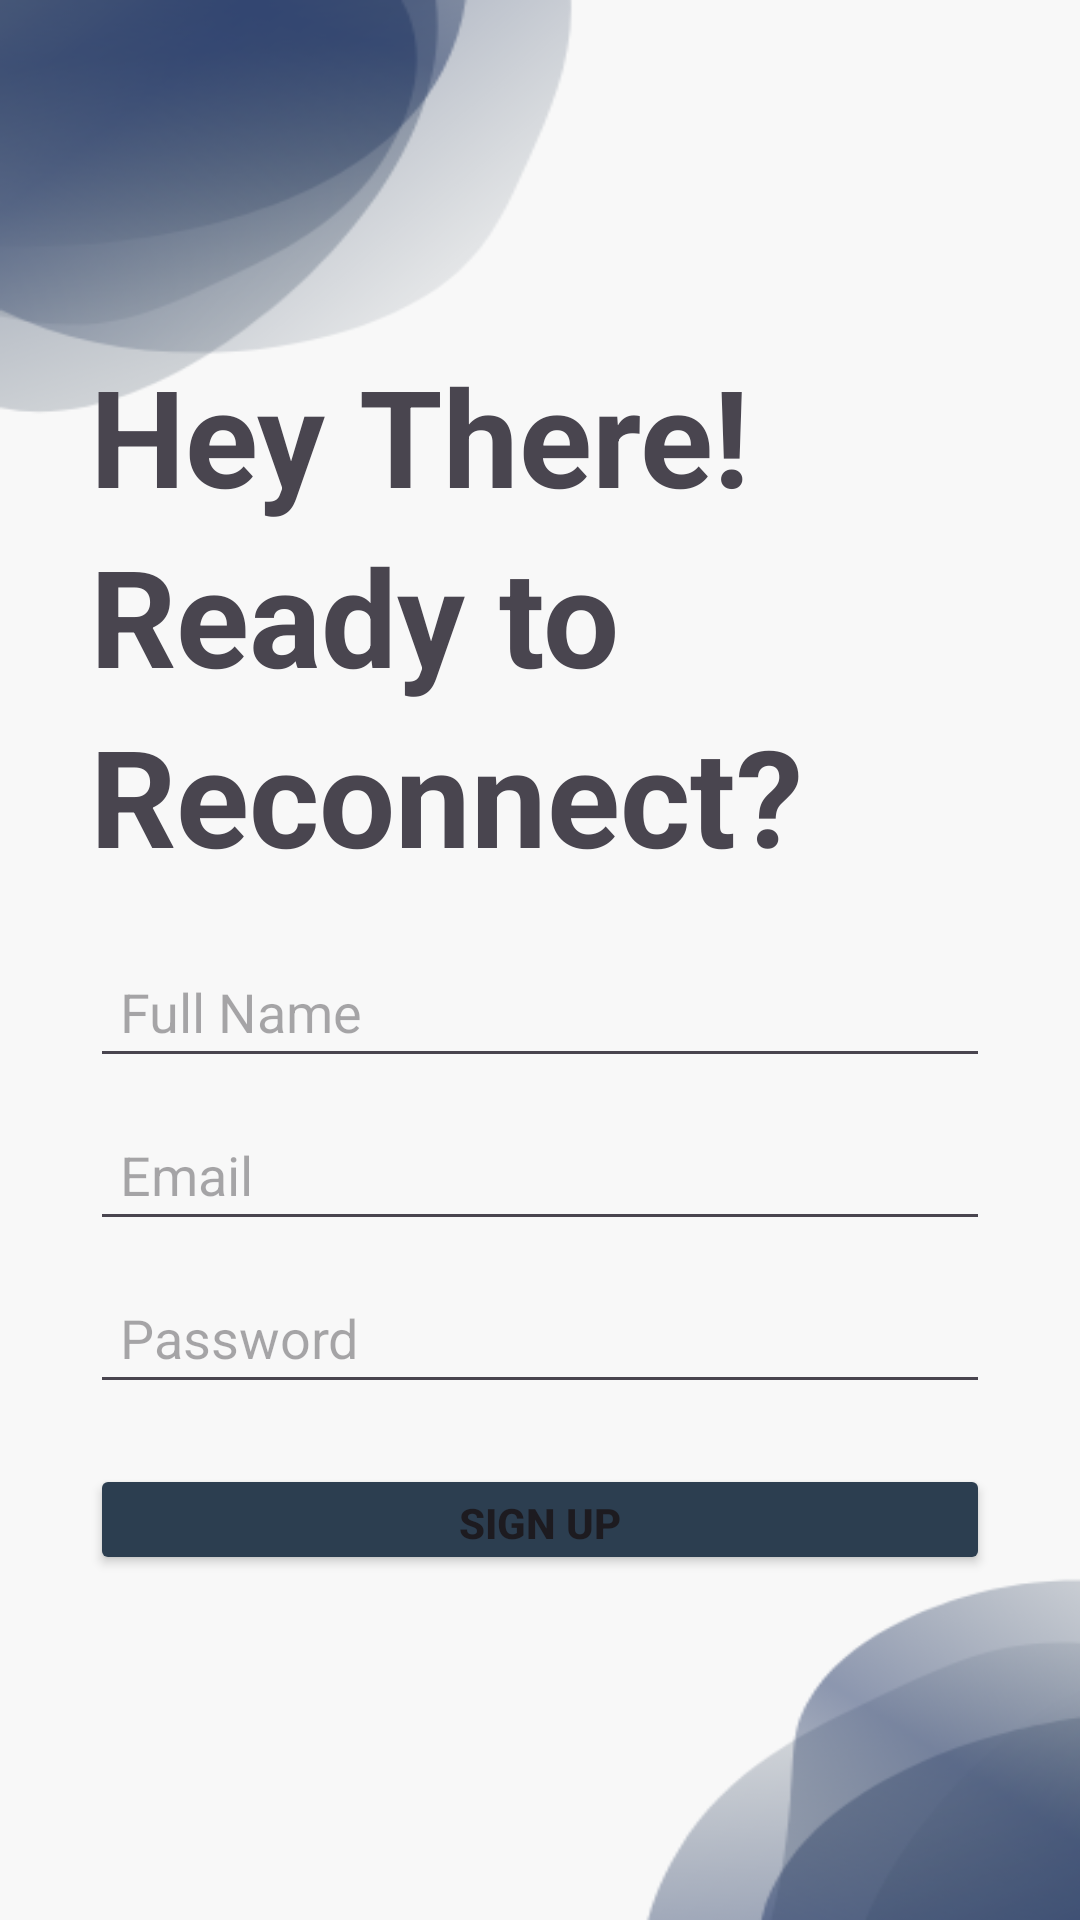

Write the Android layout XML for this screen, with the resource values it uses.
<!-- AndroidManifest.xml: application theme Theme.CrudDatabase -->
<!-- res/layout/activity_register.xml -->
<?xml version="1.0" encoding="utf-8"?>
<LinearLayout
    android:layout_width="match_parent"
    android:layout_height="match_parent"
    xmlns:android="http://schemas.android.com/apk/res/android"
    xmlns:app="http://schemas.android.com/apk/res-auto"
    xmlns:tools="http://schemas.android.com/tools"
    android:orientation="vertical"
    android:background="@drawable/background"
    tools:context=".Register">

    <LinearLayout
        android:layout_width="match_parent"
        android:layout_height="wrap_content"
        android:gravity="center"
        android:orientation="vertical"
        android:paddingVertical="115dp">

        <LinearLayout
            android:layout_width="300dp"
            android:layout_height="200dp"
            android:orientation="vertical">

            <TextView
                android:layout_width="match_parent"
                android:layout_height="wrap_content"
                android:text="Hey There!"
                android:textSize="45dp"
                android:textStyle="bold" />

            <TextView
                android:layout_width="match_parent"
                android:layout_height="wrap_content"
                android:text="Ready to"
                android:textSize="45dp"
                android:textStyle="bold" />

            <TextView
                android:layout_width="match_parent"
                android:layout_height="wrap_content"
                android:text="Reconnect?"
                android:textSize="45dp"
                android:textStyle="bold" />

        </LinearLayout>

        <LinearLayout
            android:id="@+id/linearLayout"
            android:layout_width="300dp"
            android:layout_height="wrap_content"
            android:gravity="center"
            android:orientation="vertical">

            <EditText
                android:id="@+id/name"
                android:layout_width="match_parent"
                android:layout_height="wrap_content"
                android:hint="Full Name"
                android:inputType="textPersonName"
                android:padding="10dp" />

            <EditText
                android:id="@+id/email"
                android:layout_width="match_parent"
                android:layout_height="wrap_content"
                android:layout_marginTop="10dp"
                android:hint="Email"
                android:inputType="textEmailAddress"
                android:padding="10dp" />

            <EditText
                android:id="@+id/password"
                android:layout_width="match_parent"
                android:layout_height="wrap_content"
                android:layout_marginTop="10dp"
                android:hint="Password"
                android:inputType="textPassword"
                android:padding="10dp" />

        </LinearLayout>

        <LinearLayout
            android:layout_width="300dp"
            android:layout_height="wrap_content"
            android:orientation="vertical">

            <Button
                android:id="@+id/registerButton"
                android:layout_width="match_parent"
                android:layout_height="wrap_content"
                android:layout_marginTop="20dp"
                android:backgroundTint="@color/darkblue"
                android:text="Sign Up"
                android:textStyle="bold"
                app:cornerRadius="0dp" />
        </LinearLayout>

    </LinearLayout>
    <LinearLayout
        android:layout_width="match_parent"
        android:layout_height="wrap_content"
        android:orientation="horizontal"
        android:gravity="center">

        <TextView
            android:layout_width="130dp"
            android:layout_height="wrap_content"
            android:padding="0dp"
            android:text="Already a user? "
            android:textAlignment="textEnd"
            android:textSize="18dp" />

        <Button
            android:layout_width="80dp"
            android:layout_height="wrap_content"
            android:paddingStart="5dp"
            android:text="Log in"
            android:textAlignment="textStart"
            android:textColor="@color/darkblue"
            android:textStyle="bold"
            android:backgroundTint="#00FFFFFF"
            android:textSize="18dp"
            android:id="@+id/login"
            />
    </LinearLayout>

    <ProgressBar
        android:id="@+id/progressBar"
        android:layout_width="wrap_content"
        android:layout_height="wrap_content"
        android:visibility="gone"
        android:layout_marginTop="20dp"/>
</LinearLayout>
<!-- resources referenced by this layout -->
<resources>
  <color name="darkblue">#2c3e50</color>
  <!-- drawable background: png bitmap (drawable, 38300 bytes) -->
  <style name="Theme.CrudDatabase" parent="Base.Theme.CrudDatabase" />
  <style name="Base.Theme.CrudDatabase" parent="Theme.Material3.DayNight.NoActionBar">
          
          
      </style>
</resources>
